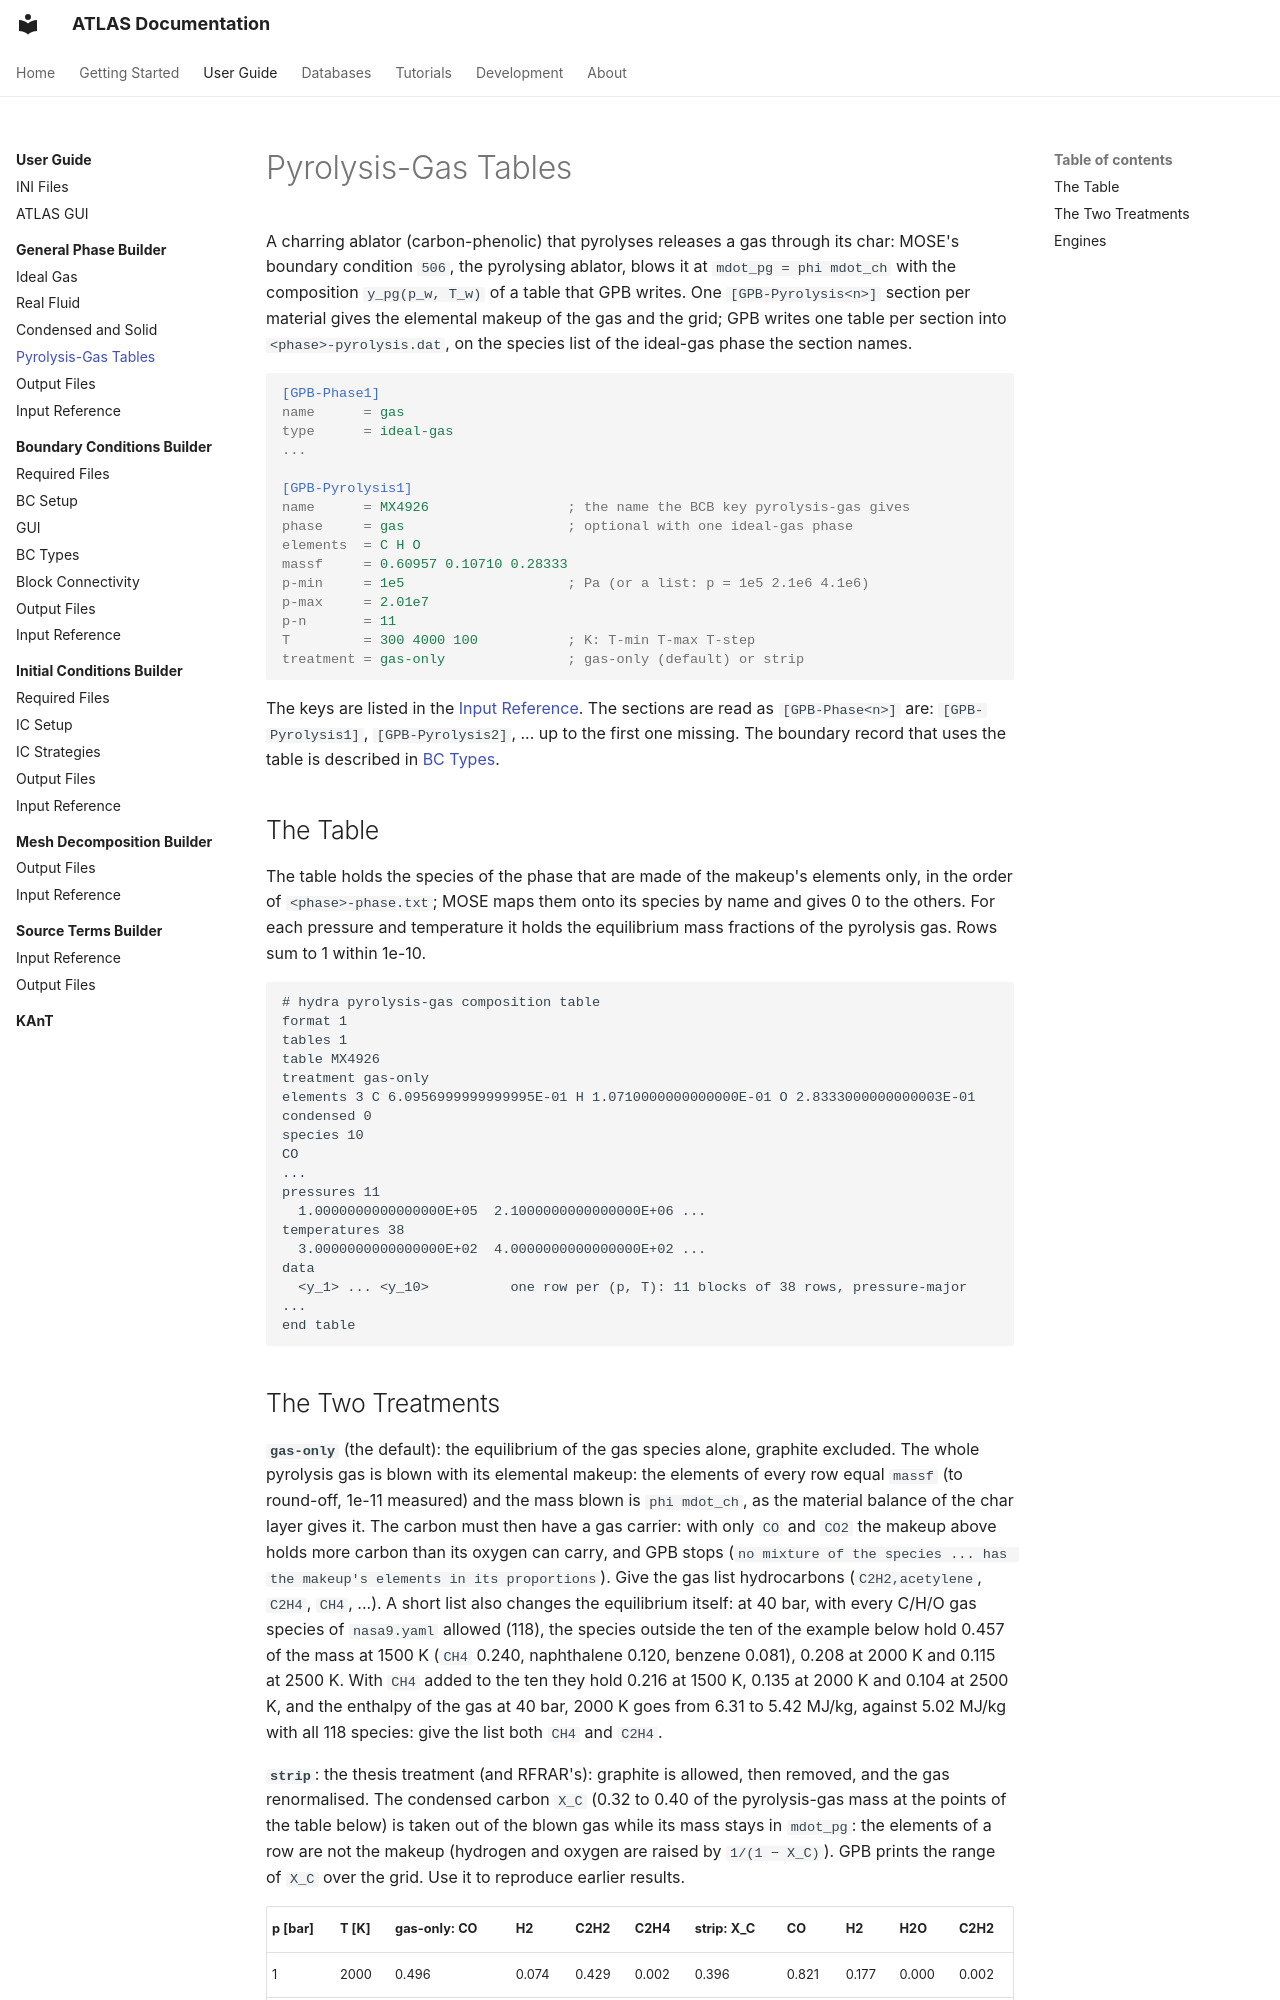

repository: open-hydra/ATLAS · page: user-guide/gpb/pyrolysis/index.html · generator: mkdocs

# Pyrolysis-Gas Tables

A charring ablator (carbon-phenolic) that pyrolyses releases a gas through its char: MOSE's boundary condition `506`,
the pyrolysing ablator, blows it at `mdot_pg = phi mdot_ch` with the composition `y_pg(p_w, T_w)` of a table that GPB
writes. One `[GPB-Pyrolysis<n>]` section per material gives the elemental makeup of the gas and the grid; GPB writes
one table per section into `<phase>-pyrolysis.dat`, on the species list of the ideal-gas phase the section names.

```ini
[GPB-Phase1]
name      = gas
type      = ideal-gas
...

[GPB-Pyrolysis1]
name      = MX4926                 ; the name the BCB key pyrolysis-gas gives
phase     = gas                    ; optional with one ideal-gas phase
elements  = C H O
massf     = 0.60957 0.10710 0.28333
p-min     = 1e5                    ; Pa (or a list: p = 1e5 2.1e6 4.1e6)
p-max     = 2.01e7
p-n       = 11
T         = 300 4000 100           ; K: T-min T-max T-step
treatment = gas-only               ; gas-only (default) or strip
```

The keys are listed in the [Input Reference](./input-reference.md#gpb-pyrolysis). The sections are read as
`[GPB-Phase<n>]` are: `[GPB-Pyrolysis1]`, `[GPB-Pyrolysis2]`, ... up to the first one missing. The boundary record that
uses the table is described in [BC Types](../bcb/bc-types.md#gsi-pyrolysing-ablator).

## The Table

The table holds the species of the phase that are made of the makeup's elements only, in the order of
`<phase>-phase.txt`; MOSE maps them onto its species by name and gives 0 to the others. For each pressure and
temperature it holds the equilibrium mass fractions of the pyrolysis gas. Rows sum to 1 within 1e-10.

```text
# hydra pyrolysis-gas composition table
format 1
tables 1
table MX4926
treatment gas-only
elements 3 C 6.0956999999999995E-01 H 1.0710000000000000E-01 O 2.8333000000000003E-01
condensed 0
species 10
CO
...
pressures 11
  1.0000000000000000E+05  2.1000000000000000E+06 ...
temperatures 38
  3.0000000000000000E+02  4.0000000000000000E+02 ...
data
  <y_1> ... <y_10>          one row per (p, T): 11 blocks of 38 rows, pressure-major
...
end table
```
